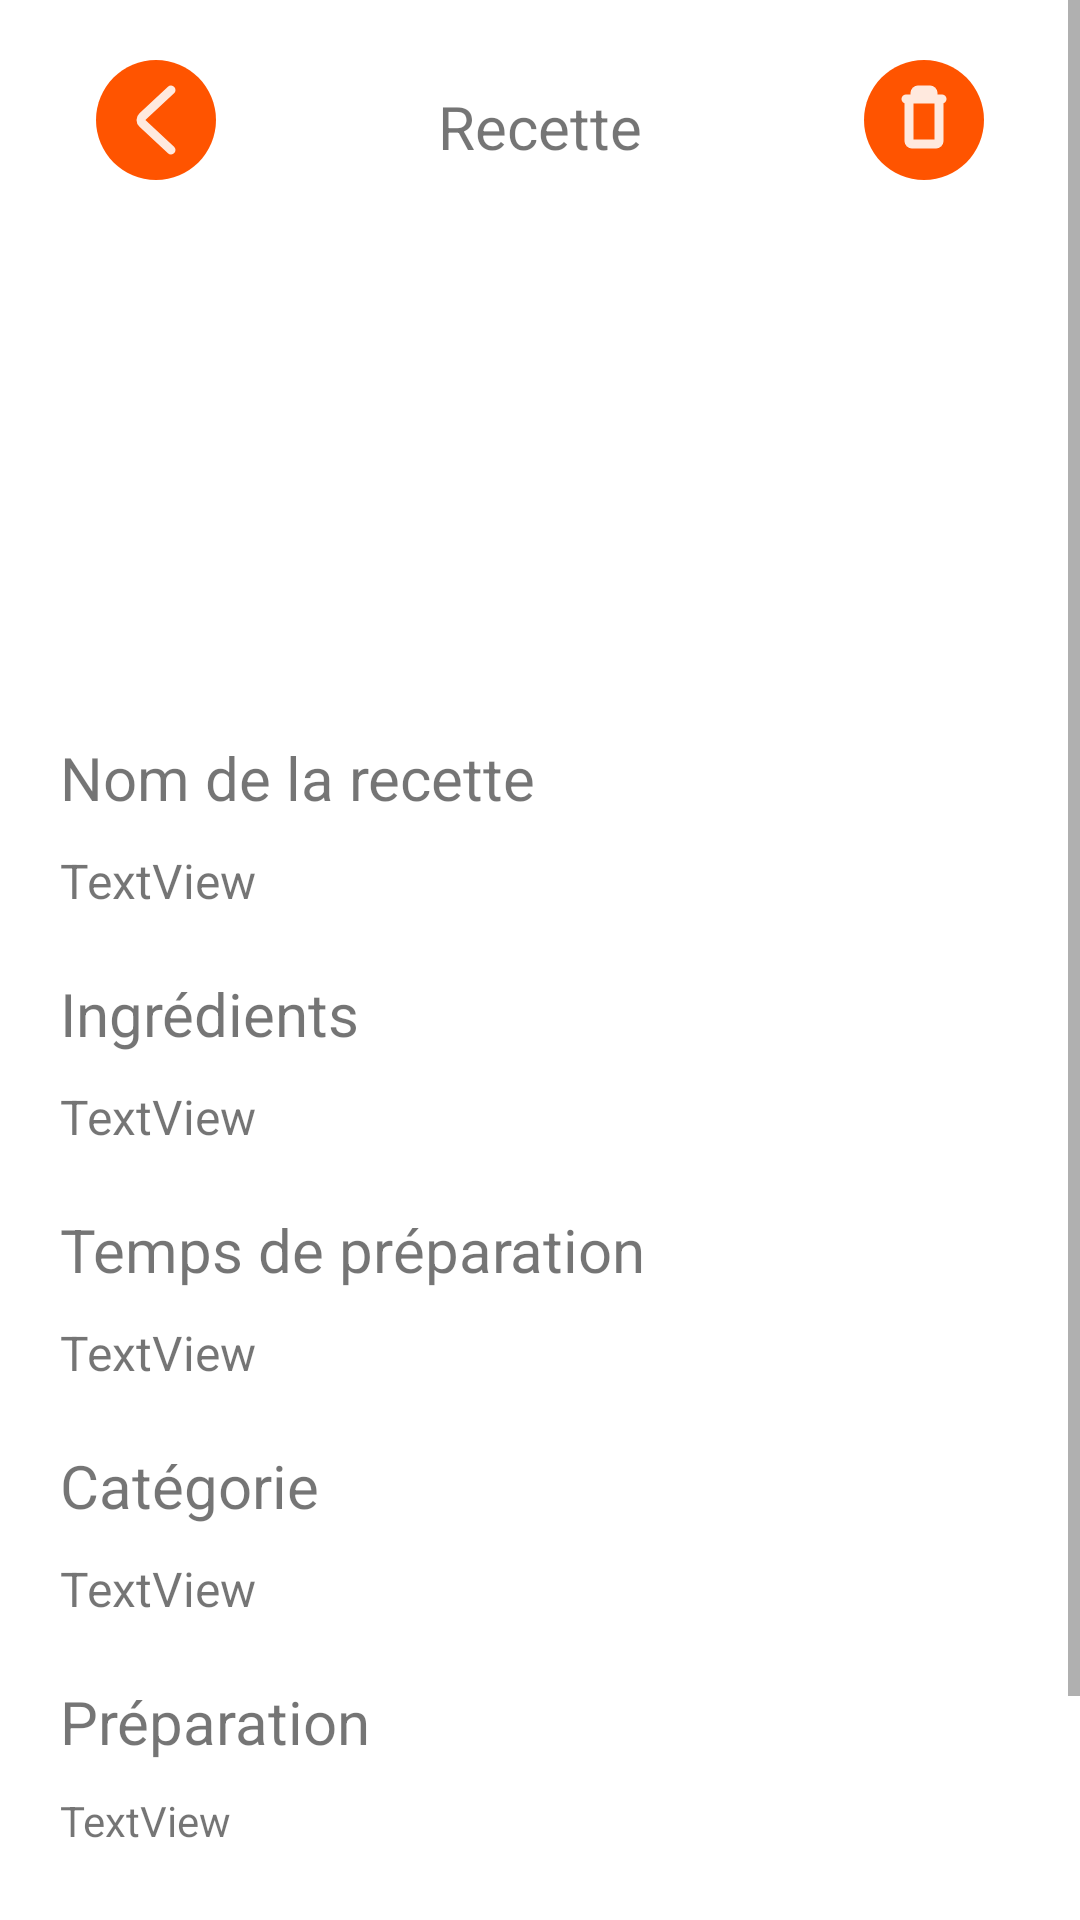

Android layout source for this screen:
<!-- AndroidManifest.xml: application theme Theme.LaTambouille -->
<!-- res/layout/fragment_view_recipe.xml -->
<?xml version="1.0" encoding="utf-8"?>
<ScrollView xmlns:android="http://schemas.android.com/apk/res/android"
    xmlns:app="http://schemas.android.com/apk/res-auto"
    xmlns:tools="http://schemas.android.com/tools"
    android:id="@+id/scrollView"
    android:layout_width="match_parent"
    android:layout_height="match_parent"
    tools:context=".ui.recipe.ViewRecipeFragment">

    <androidx.constraintlayout.widget.ConstraintLayout
        android:id="@+id/frameLayout2"
        android:layout_width="match_parent"
        android:layout_height="wrap_content">

        <ImageButton
            android:id="@+id/backButton"
            android:layout_width="wrap_content"
            android:layout_height="wrap_content"
            android:layout_marginStart="20dp"
            android:layout_marginTop="10dp"
            android:backgroundTint="@color/background"
            android:contentDescription="@string/back_button_spechable"
            android:src="@drawable/ic_back"
            app:layout_constraintStart_toStartOf="parent"
            app:layout_constraintTop_toTopOf="parent" />

        <TextView
            android:id="@+id/recipeListTitle"
            android:layout_width="wrap_content"
            android:layout_height="wrap_content"
            android:text="@string/view_recipe_title"
            android:textSize="20sp"
            app:layout_constraintBottom_toBottomOf="@+id/backButton"
            app:layout_constraintEnd_toEndOf="parent"
            app:layout_constraintStart_toStartOf="parent"
            app:layout_constraintTop_toTopOf="@+id/backButton"
            app:layout_constraintVertical_bias="0.562" />

        <ImageButton
            android:id="@+id/deleteButton"
            android:layout_width="wrap_content"
            android:layout_height="wrap_content"
            android:layout_marginTop="10dp"
            android:layout_marginEnd="20dp"
            android:backgroundTint="@color/background"
            android:contentDescription="@string/delete_recipe_button"
            android:src="@drawable/ic_trash"
            app:layout_constraintEnd_toEndOf="parent"
            app:layout_constraintTop_toTopOf="parent" />

        <ImageView
            android:id="@+id/imageView"
            android:layout_width="0dp"
            android:layout_height="150dp"
            android:layout_marginStart="20dp"
            android:layout_marginTop="20dp"
            android:layout_marginEnd="20dp"
            app:layout_constraintEnd_toEndOf="parent"
            app:layout_constraintStart_toStartOf="parent"
            app:layout_constraintTop_toBottomOf="@+id/recipeListTitle"
            tools:src="@tools:sample/backgrounds/scenic" />

        <TextView
            android:id="@+id/textView2"
            android:layout_width="wrap_content"
            android:layout_height="wrap_content"
            android:layout_marginStart="20dp"
            android:layout_marginTop="20dp"
            android:text="@string/add_recipe_name"
            android:textSize="20sp"
            app:layout_constraintStart_toStartOf="parent"
            app:layout_constraintTop_toBottomOf="@+id/imageView" />

        <TextView
            android:id="@+id/name_placeholder"
            android:layout_width="wrap_content"
            android:layout_height="wrap_content"
            android:layout_marginTop="10dp"
            android:text="TextView"
            android:textSize="16sp"
            app:layout_constraintStart_toStartOf="@+id/textView2"
            app:layout_constraintTop_toBottomOf="@+id/textView2" />

        <TextView
            android:id="@+id/textView8"
            android:layout_width="wrap_content"
            android:layout_height="wrap_content"
            android:layout_marginTop="20dp"
            android:text="@string/add_recipe_ingredient"
            android:textSize="20sp"
            app:layout_constraintStart_toStartOf="@+id/name_placeholder"
            app:layout_constraintTop_toBottomOf="@+id/name_placeholder" />

        <TextView
            android:id="@+id/ingredient_placeholder"
            android:layout_width="0dp"
            android:layout_height="wrap_content"
            android:layout_marginTop="10dp"
            android:layout_marginEnd="20dp"
            android:text="TextView"
            android:textSize="16sp"
            app:layout_constraintEnd_toEndOf="parent"
            app:layout_constraintStart_toStartOf="@+id/textView8"
            app:layout_constraintTop_toBottomOf="@+id/textView8" />

        <TextView
            android:id="@+id/textView7"
            android:layout_width="wrap_content"
            android:layout_height="wrap_content"
            android:layout_marginTop="20dp"
            android:text="@string/add_recipe_time"
            android:textSize="20sp"
            app:layout_constraintStart_toStartOf="@+id/ingredient_placeholder"
            app:layout_constraintTop_toBottomOf="@+id/ingredient_placeholder" />

        <TextView
            android:id="@+id/time_placeholder"
            android:layout_width="wrap_content"
            android:layout_height="wrap_content"
            android:layout_marginTop="10dp"
            android:text="TextView"
            android:textSize="16sp"
            app:layout_constraintStart_toStartOf="@+id/textView7"
            app:layout_constraintTop_toBottomOf="@+id/textView7" />

        <TextView
            android:id="@+id/textView10"
            android:layout_width="wrap_content"
            android:layout_height="wrap_content"
            android:layout_marginTop="20dp"
            android:text="@string/add_recipe_cat"
            android:textSize="20sp"
            app:layout_constraintStart_toStartOf="@+id/time_placeholder"
            app:layout_constraintTop_toBottomOf="@+id/time_placeholder" />

        <TextView
            android:id="@+id/cat_placeholder"
            android:layout_width="wrap_content"
            android:layout_height="wrap_content"
            android:layout_marginTop="10dp"
            android:text="TextView"
            android:textSize="16sp"
            app:layout_constraintStart_toStartOf="@+id/textView10"
            app:layout_constraintTop_toBottomOf="@+id/textView10" />

        <TextView
            android:id="@+id/textView12"
            android:layout_width="wrap_content"
            android:layout_height="wrap_content"
            android:layout_marginTop="20dp"
            android:text="@string/add_recipe_prep"
            android:textSize="20sp"
            app:layout_constraintStart_toStartOf="@+id/cat_placeholder"
            app:layout_constraintTop_toBottomOf="@+id/cat_placeholder" />

        <TextView
            android:id="@+id/prep_placeholder"
            android:layout_width="0dp"
            android:layout_height="wrap_content"
            android:layout_marginTop="10dp"
            android:layout_marginEnd="20dp"
            android:text="TextView"
            app:layout_constraintEnd_toEndOf="parent"
            app:layout_constraintStart_toStartOf="@+id/textView12"
            app:layout_constraintTop_toBottomOf="@+id/textView12" />

        <Button
            android:id="@+id/button_edit"
            android:layout_width="wrap_content"
            android:layout_height="wrap_content"
            android:layout_marginTop="20dp"
            android:layout_marginBottom="40dp"
            android:backgroundTint="@color/orange"
            android:text="@string/edit_recipe_button"
            android:textAllCaps="false"
            android:textSize="16sp"
            app:cornerRadius="50dp"
            app:layout_constraintBottom_toBottomOf="parent"
            app:layout_constraintEnd_toEndOf="parent"
            app:layout_constraintStart_toStartOf="parent"
            app:layout_constraintTop_toBottomOf="@+id/prep_placeholder" />

    </androidx.constraintlayout.widget.ConstraintLayout>
</ScrollView>
<!-- resources referenced by this layout -->
<resources>
  <color name="background">#FFFFFFFF</color>
  <color name="orange">#FF5400</color>
  <!-- drawable ic_back (drawable) -->
  <?xml version="1.0" encoding="utf-8"?>
  <vector xmlns:android="http://schemas.android.com/apk/res/android"
      android:width="40dp"
      android:height="40dp"
      android:viewportWidth="40"
      android:viewportHeight="40">
      <path
          android:pathData="M20,40C8.954,40 0,31.046 0,20C0,8.954 8.954,0 20,0C31.046,0 40,8.954 40,20C40,31.046 31.046,40 20,40Z"
          android:fillColor="#FF5400"/>
      <path
          android:pathData="M25 30L15.5244 21.1785C14.8252 20.5276 14.8252 19.4724 15.5244 18.8215L25 10"
          android:strokeColor="#FFE9DE"
          android:strokeWidth="3"
          android:strokeLineCap="round"
          />
  </vector>
  <!-- drawable ic_trash (drawable) -->
  <?xml version="1.0" encoding="utf-8"?>
  <vector xmlns:android="http://schemas.android.com/apk/res/android"
      android:width="40dp"
      android:height="40dp"
      android:viewportWidth="40"
      android:viewportHeight="40">
  
      <path
          android:pathData="M20,40C8.954,40 0,31.046 0,20C0,8.954 8.954,0 20,0C31.046,0 40,8.954 40,20C40,31.046 31.046,40 20,40Z"
          android:fillColor="#FF5400"/>
  
      <path
          android:pathData="M14,13 L26,13 M17,13 L17,11 C17,10.4477 17.4477,10 18,10 H22 C22.5523,10 23,10.4477 23,11 V13 M15,13 L15,27 C15,27.5523 15.4477,28 16,28 H24 C24.5523,28 25,27.5523 25,27 L25,13"
          android:strokeColor="#FFE9DE"
          android:strokeWidth="3"
          android:strokeLineCap="round"
          android:strokeLineJoin="round"/>
  </vector>
  <string name="add_recipe_cat">Catégorie</string>
  <string name="add_recipe_ingredient">Ingrédients</string>
  <string name="add_recipe_name">Nom de la recette</string>
  <string name="add_recipe_prep">Préparation</string>
  <string name="add_recipe_time">Temps de préparation</string>
  <string name="back_button_spechable">Retour</string>
  <string name="delete_recipe_button">Supprimer la recette</string>
  
      // Éditer une recette
  <string name="edit_recipe_button">Modifier la recette</string>
  
      // Ajout d'une recette
  <string name="view_recipe_title">Recette</string>
  <style name="Theme.LaTambouille" parent="Base.Theme.LaTambouille" />
  <style name="Base.Theme.LaTambouille" parent="Theme.Material3.DayNight.NoActionBar">
          
          
      </style>
</resources>
